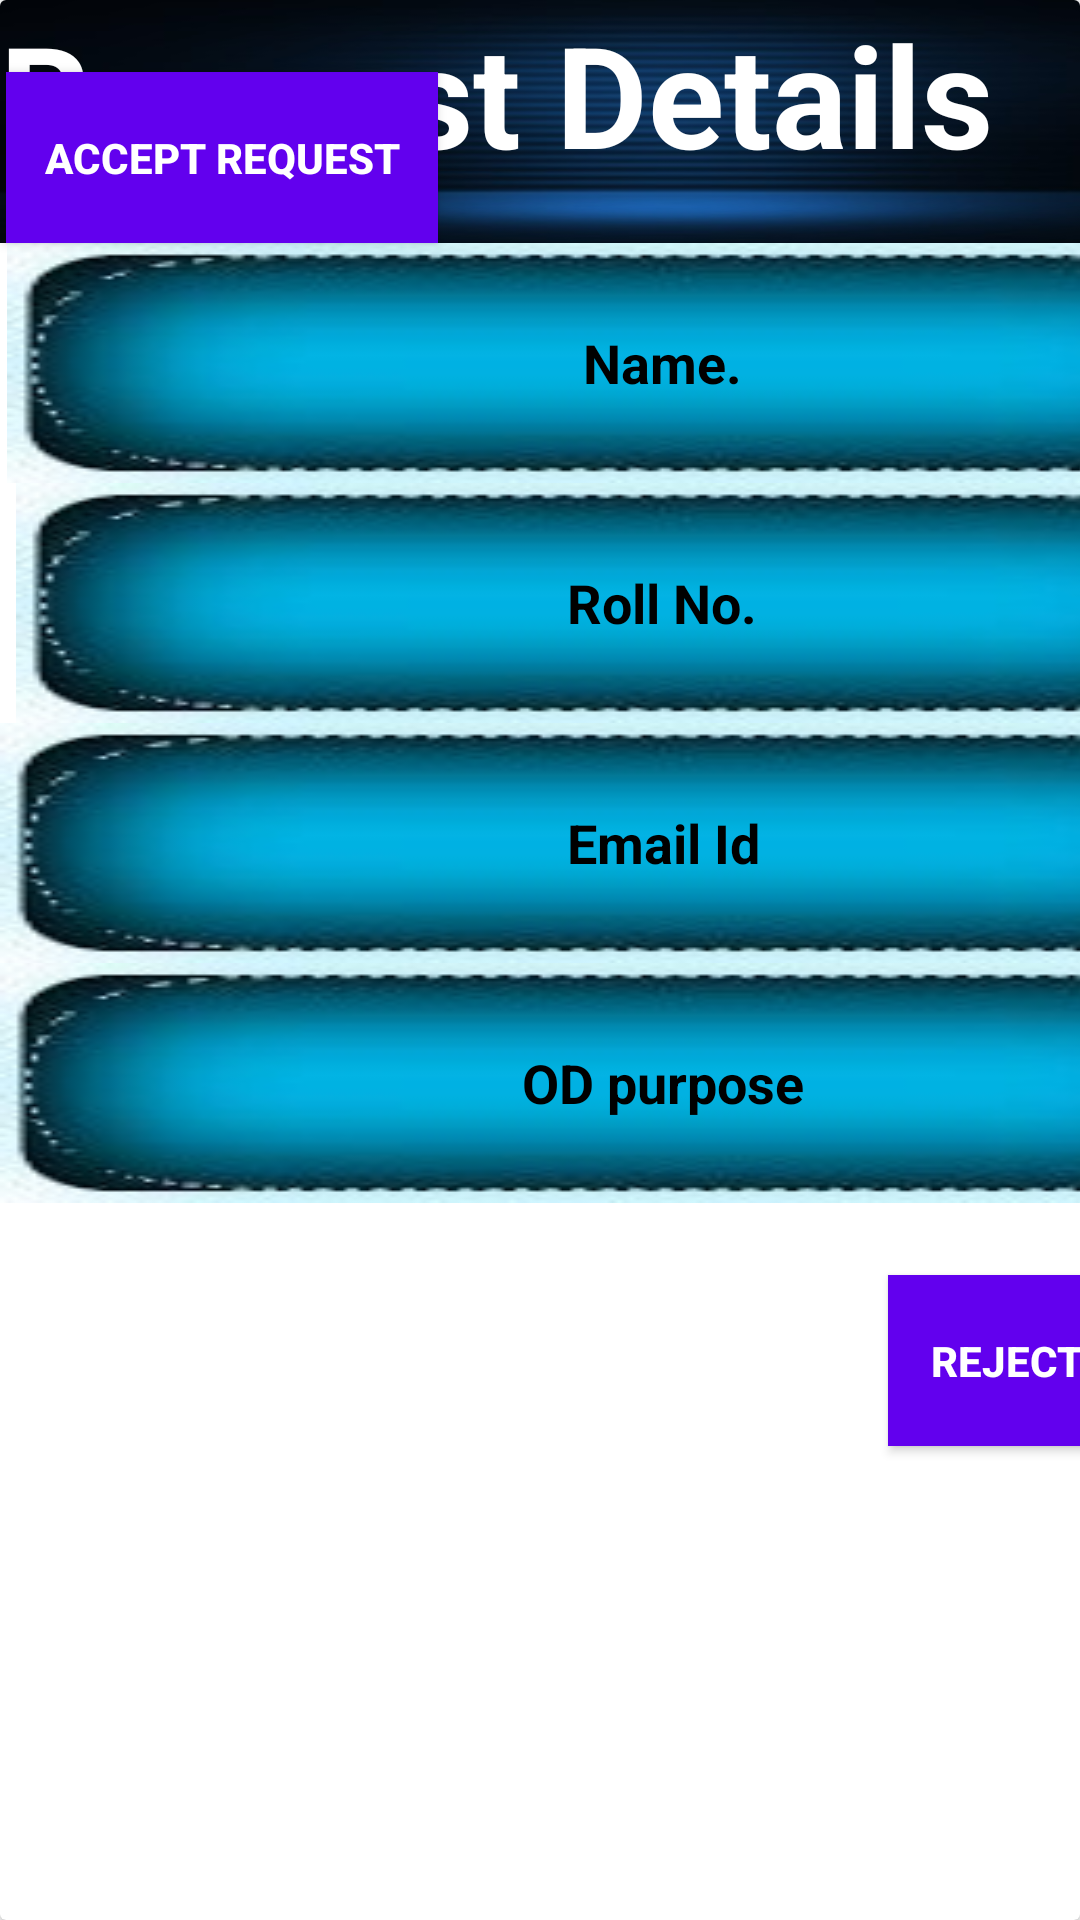

Reconstruct the res/layout file that produces this screen, plus the resources it refers to.
<!-- AndroidManifest.xml: application theme Theme.Designui -->
<!-- res/layout/request_details.xml -->
<?xml version="1.0" encoding="utf-8"?>

<androidx.cardview.widget.CardView xmlns:android="http://schemas.android.com/apk/res/android"
    xmlns:app="http://schemas.android.com/apk/res-auto"
    android:layout_width="wrap_content"
    android:layout_height="wrap_content">

    <View
        android:id="@+id/view"
        android:layout_width="match_parent"
        android:layout_height="730dp"
        android:background="@drawable/loginimage"
        app:layout_constraintBottom_toBottomOf="parent"
        app:layout_constraintEnd_toEndOf="parent"
        app:layout_constraintStart_toStartOf="parent" />

    <LinearLayout
        android:layout_width="442dp"
        android:layout_height="match_parent"
        android:orientation="vertical">

        <TextView
            android:id="@+id/textView3"
            android:layout_width="match_parent"
            android:layout_height="81dp"
            android:background="@drawable/background_image_h"
            android:text="Request Details"
            android:textColor="@color/white"
            android:textSize="47sp"
            android:textStyle="bold" />

        <EditText
            android:id="@+id/textView4"
            android:layout_width="437dp"
            android:layout_height="wrap_content"
            android:layout_gravity="center"
            android:background="@drawable/butt_img"
            android:gravity="center"
            android:text="Name."
            android:textColor="@color/black"
            android:textSize="18sp"
            android:textStyle="bold" />

        <EditText
            android:id="@+id/textView5"
            android:layout_width="431dp"
            android:layout_height="wrap_content"
            android:layout_gravity="center"
            android:background="@drawable/butt_img"
            android:gravity="center"
            android:text="Roll No."
            android:textColor="@color/black"
            android:textSize="18sp"
            android:textStyle="bold" />

        <EditText
            android:id="@+id/textView6"
            android:layout_width="match_parent"
            android:layout_height="wrap_content"
            android:layout_gravity="center"

            android:background="@drawable/butt_img"
            android:gravity="center"
            android:text="Email Id"
            android:textColor="@color/black"
            android:textSize="18sp"
            android:textStyle="bold" />

        <EditText
            android:id="@+id/textView7"
            android:layout_width="match_parent"
            android:layout_height="wrap_content"
            android:background="@drawable/butt_img"
            android:gravity="center"
            android:text="OD purpose"
            android:textColor="@color/black"
            android:textSize="18sp"
            android:textStyle="bold" />

        <Button
            android:id="@+id/button3"
            android:layout_width="144dp"
            android:layout_height="57dp"
            android:layout_gravity="right"
            android:layout_marginLeft="2dp"
            android:layout_marginTop="24dp"
            android:layout_marginRight="2dp"
            android:layout_marginBottom="2350dp"
            android:background="@color/purple_500"
            android:gravity="center"
            android:text="Reject Request"
            android:textColor="@android:color/white"
            android:textStyle="bold"
            app:layout_constraintBottom_toBottomOf="parent"
            app:layout_constraintEnd_toEndOf="parent"
            app:layout_constraintHorizontal_bias="0.149"
            app:layout_constraintStart_toStartOf="parent"
            app:layout_constraintTop_toBottomOf="@+id/editTextTextPersonName4" />


    </LinearLayout>

    <Button
        android:id="@+id/button4"
        android:layout_width="144dp"
        android:layout_height="57dp"
        android:layout_gravity="left"
        android:layout_marginLeft="2dp"
        android:layout_marginTop="24dp"
        android:layout_marginRight="2dp"
        android:layout_marginBottom="2350dp"
        android:background="@color/purple_500"
        android:gravity="center"
        android:insetLeft="3dp"
        android:text="Accept Request"
        android:textColor="@android:color/white"
        android:textStyle="bold"
        app:layout_constraintBottom_toBottomOf="parent"
        app:layout_constraintEnd_toEndOf="parent"
        app:layout_constraintHorizontal_bias="0.149"
        app:layout_constraintStart_toStartOf="parent"
        app:layout_constraintTop_toBottomOf="@+id/button3" />

</androidx.cardview.widget.CardView>
<!-- resources referenced by this layout -->
<resources>
  <!-- drawable background_image_h: jpg bitmap (drawable, 27883 bytes) -->
  <!-- drawable butt_img: jpg bitmap (drawable, 27071 bytes) -->
  <style name="Theme.Designui" parent="Theme.MaterialComponents.DayNight.DarkActionBar">
          
          <item name="colorPrimary">@color/purple_500</item>
          <item name="colorPrimaryVariant">@color/purple_700</item>
          <item name="colorOnPrimary">@color/white</item>
          
          <item name="colorSecondary">@color/teal_200</item>
          <item name="colorSecondaryVariant">@color/teal_700</item>
          <item name="colorOnSecondary">@color/black</item>
          
          <item name="android:statusBarColor" tools:targetApi="l">?attr/colorPrimaryVariant</item>
          
      </style>
  <!-- not gathered from this repository: default colours our renderer supplied (Android Studio template values) -->
  <color name="purple_500">#FF6200EE</color>
  <color name="purple_700">#FF3700B3</color>
  <color name="teal_200">#FF03DAC5</color>
  <color name="teal_700">#FF018786</color>
  <color name="black">#FF000000</color>
  <color name="white">#FFFFFFFF</color>
</resources>
